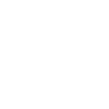
t = 0.00 s
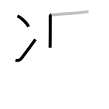
t = 3.25 s
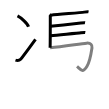
t = 6.50 s
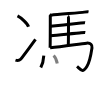
t = 9.50 s
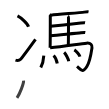
t = 12.75 s
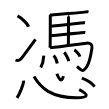
t = 16.00 s

The animated SVG that drew these frames (rendered in a browser with its animation timeline set to each time). Animation: 16 SMIL elements (animate=16); one cycle of 16.00 s.

<svg width="109px" height="109px" viewBox="0 0 px 109px" xmlns="http://www.w3.org/2000/svg" xmlns:xlink="http://www.w3.org/1999/xlink" xml:space="preserve" version="1.1"  baseProfile="full">
<path d="M17.5,15.87c3.88,1.91,10.03,7.87,11,10.85" style="fill:none;stroke:black;stroke-width:3;opacity:0">
  <animate attributeType="CSS" attributeName="opacity" from="0" to="1" begin="0s" dur="1s" repeatCount="Indefinite" fill="freeze" />
</path>
<path d="M15.5,60.09c2.5,0.81,3.68,0.59,5.14-0.92c1.42-1.47,9.44-12.33,14.86-19.8" style="fill:none;stroke:black;stroke-width:3;opacity:0">
  <animate attributeType="CSS" attributeName="opacity" from="0" to="1" begin="1s" dur="1s" repeatCount="Indefinite" fill="freeze" />
</path>
<path d="M49.54,14.41c0.36,0.26,0.75,1.73,0.75,2.19c0,4.65,0.04,23.88-0.18,31.21" style="fill:none;stroke:black;stroke-width:3;opacity:0">
  <animate attributeType="CSS" attributeName="opacity" from="0" to="1" begin="2s" dur="1s" repeatCount="Indefinite" fill="freeze" />
</path>
<path d="M50.84,15.17c8.88-0.91,29.62-2.54,33.43-3.04c1.33-0.17,3.59-0.38,4.26-0.25" style="fill:none;stroke:black;stroke-width:3;opacity:0">
  <animate attributeType="CSS" attributeName="opacity" from="0" to="1" begin="3s" dur="1s" repeatCount="Indefinite" fill="freeze" />
</path>
<path d="M50.45,26.36c8.88-0.91,26.53-2.84,30.34-3.34c1.33-0.17,3.59-0.38,4.26-0.25" style="fill:none;stroke:black;stroke-width:3;opacity:0">
  <animate attributeType="CSS" attributeName="opacity" from="0" to="1" begin="4s" dur="1s" repeatCount="Indefinite" fill="freeze" />
</path>
<path d="M50.65,35.68c8.88-0.91,26.53-2.34,30.34-2.84c1.33-0.17,3.59-0.37,4.26-0.25" style="fill:none;stroke:black;stroke-width:3;opacity:0">
  <animate attributeType="CSS" attributeName="opacity" from="0" to="1" begin="5s" dur="1s" repeatCount="Indefinite" fill="freeze" />
</path>
<path d="M50.12,47.85c12.63-1.25,30.24-4.08,36.47-4.7c4.05-0.4,5.82,1.81,5.4,4.58C90.82,55.6,90,61.56,86.88,66.47c-4.35,6.83-5.74,3.68-9.86-0.04" style="fill:none;stroke:black;stroke-width:3;opacity:0">
  <animate attributeType="CSS" attributeName="opacity" from="0" to="1" begin="6s" dur="1s" repeatCount="Indefinite" fill="freeze" />
</path>
<path d="M67.84,16.13c0.36,0.26,0.65,1.63,0.65,2.08c0,4.65,0.04,19.48-0.18,26.81" style="fill:none;stroke:black;stroke-width:3;opacity:0">
  <animate attributeType="CSS" attributeName="opacity" from="0" to="1" begin="7s" dur="1s" repeatCount="Indefinite" fill="freeze" />
</path>
<path d="M43.8,55.62c-0.29,4.5-1.33,8.81-3.02,11.94" style="fill:none;stroke:black;stroke-width:3;opacity:0">
  <animate attributeType="CSS" attributeName="opacity" from="0" to="1" begin="8s" dur="1s" repeatCount="Indefinite" fill="freeze" />
</path>
<path d="M53.55,55.5c1.68,1.51,3.28,5.65,3.7,8" style="fill:none;stroke:black;stroke-width:3;opacity:0">
  <animate attributeType="CSS" attributeName="opacity" from="0" to="1" begin="9s" dur="1s" repeatCount="Indefinite" fill="freeze" />
</path>
<path d="M64.15,52.39c1.61,1.55,4.16,6.38,4.56,8.79" style="fill:none;stroke:black;stroke-width:3;opacity:0">
  <animate attributeType="CSS" attributeName="opacity" from="0" to="1" begin="10s" dur="1s" repeatCount="Indefinite" fill="freeze" />
</path>
<path d="M74.31,49.89c1.99,1.19,5.14,4.89,5.64,6.73" style="fill:none;stroke:black;stroke-width:3;opacity:0">
  <animate attributeType="CSS" attributeName="opacity" from="0" to="1" begin="11s" dur="1s" repeatCount="Indefinite" fill="freeze" />
</path>
<path d="M23.56,80.63c0.36,2.42-3.65,13.13-6.56,17.17" style="fill:none;stroke:black;stroke-width:3;opacity:0">
  <animate attributeType="CSS" attributeName="opacity" from="0" to="1" begin="12s" dur="1s" repeatCount="Indefinite" fill="freeze" />
</path>
<path d="M34,76.57c6.58,11.27,16.97,21.04,42.33,21.18c12.23,0.07,13.03-3,2.83-8.13" style="fill:none;stroke:black;stroke-width:3;opacity:0">
  <animate attributeType="CSS" attributeName="opacity" from="0" to="1" begin="13s" dur="1s" repeatCount="Indefinite" fill="freeze" />
</path>
<path d="M56.83,73.82c1.88,4.85,4.62,9.7,6.63,2.28" style="fill:none;stroke:black;stroke-width:3;opacity:0">
  <animate attributeType="CSS" attributeName="opacity" from="0" to="1" begin="14s" dur="1s" repeatCount="Indefinite" fill="freeze" />
</path>
<path d="M81.8,78.05c5.02,1.72,8.78,3.29,12.85,8.61" style="fill:none;stroke:black;stroke-width:3;opacity:0">
  <animate attributeType="CSS" attributeName="opacity" from="0" to="1" begin="15s" dur="1s" repeatCount="Indefinite" fill="freeze" />
</path>
</svg>
